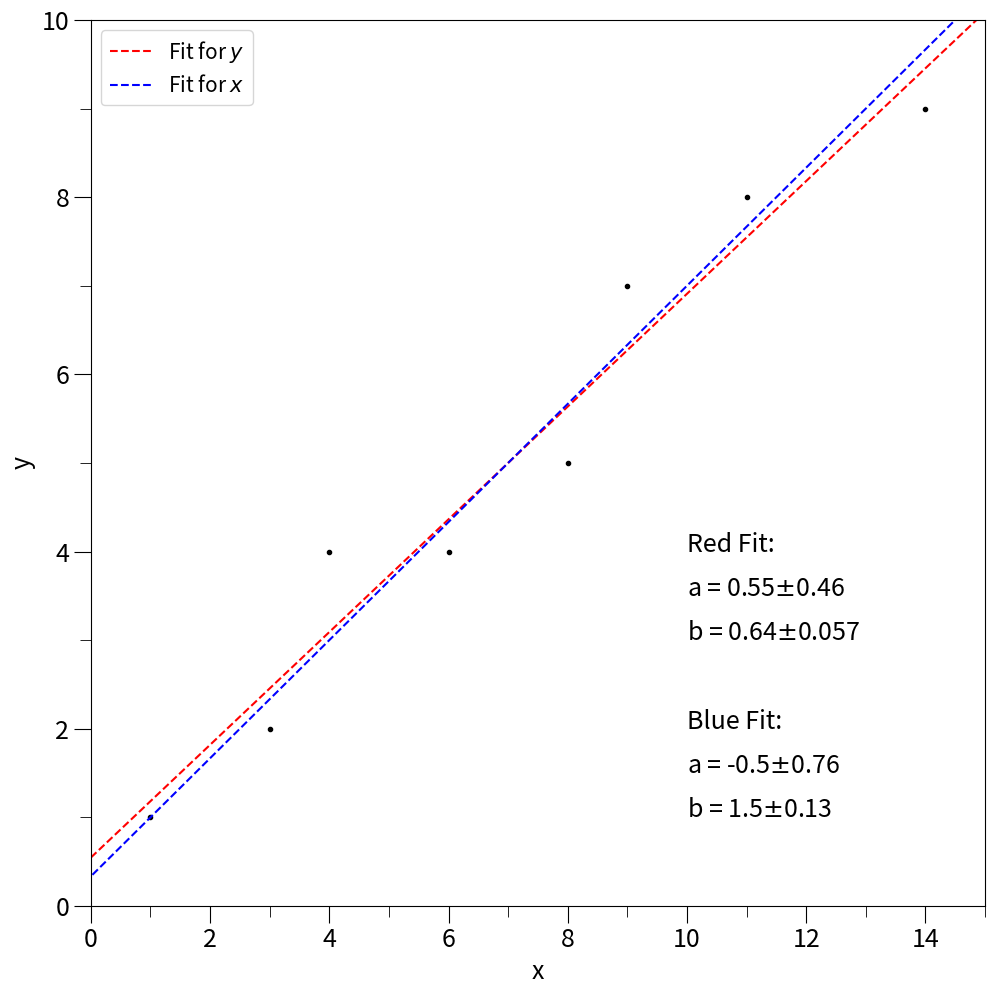
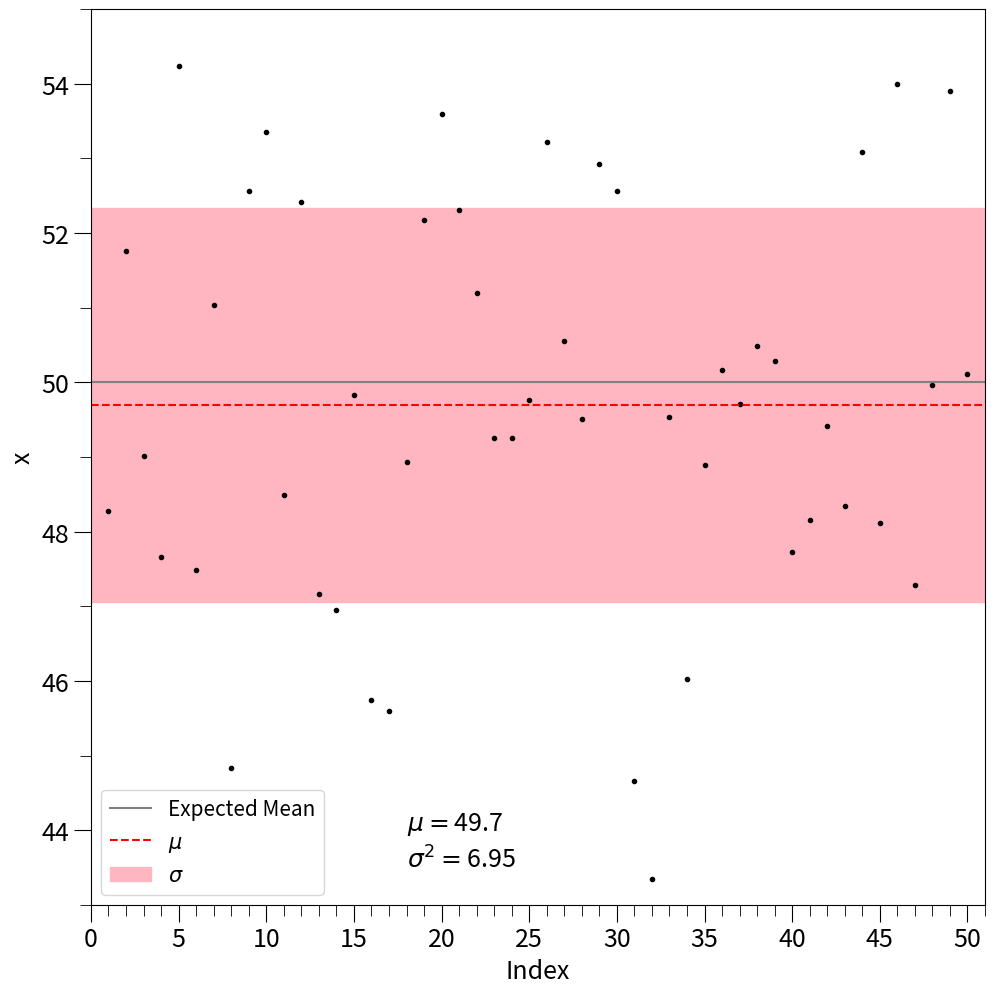

The matplotlib source for these figures, in order:
# -*- coding: utf-8 -*-
"""
Created on Sun Feb  2 20:34:37 2020

[redacted]
"""
# Importing necessary libraries
import numpy as np
import matplotlib as mpl
import matplotlib.pyplot as plt
import matplotlib.ticker as mtick

# Setting plotting variables
width = 10
height = 10

mpl.rcParams['figure.figsize'] = (width, height)
mpl.rcParams['font.size'] = 18
mpl.rcParams['figure.titlesize'] = 'small'
mpl.rcParams['legend.fontsize'] = 'small'
mpl.rcParams['xtick.major.size'] = 12
mpl.rcParams['xtick.minor.size'] = 8
mpl.rcParams['xtick.labelsize'] = 18
mpl.rcParams['ytick.major.size'] = 12
mpl.rcParams['ytick.minor.size'] = 8
mpl.rcParams['ytick.labelsize'] = 18

# Function that finds linear model parameters and their variance
def fitLine(x, y):
    G = np.ones((len(x),2))
    G[:,1] = x
    d = y.reshape(len(y),1)
    m = np.dot(np.dot(np.linalg.inv(np.dot(G.T, G)), G.T), d)
    
    d_model = np.dot(G, m)
    r = d - d_model
    var = (r**2).sum() / (len(x) - 2)
    m_var = np.linalg.inv(np.dot(G.T, G)) * var
    return m, m_var

# Calculate for a linear model given input data and parameters
def linear(x, m):
    g = np.ones((len(x),2))
    g[:,1] = x
    d = np.dot(g, m).flatten()
    return d

# Problem 1a
x = np.array([1, 3, 4, 6, 8, 9, 11, 14])
y = np.array([1, 2, 4, 4, 5, 7, 8, 9])

m, m_var = fitLine(x, y)

# Plotting
fig, ax = plt.subplots()
ax.scatter(x, y, color='black', marker='.')
ax.plot(np.linspace(0, 15), linear(np.linspace(0, 15), m), '--', color='red', label=r'Fit for $y$')
ax.set_xlim(0, 15)
ax.set_ylim(0, 10)
ax.set_xlabel('x')
ax.set_ylabel('y')
ax.xaxis.set_major_locator(mtick.MultipleLocator(2))
ax.xaxis.set_minor_locator(mtick.MultipleLocator(1))
ax.yaxis.set_major_locator(mtick.MultipleLocator(2))
ax.yaxis.set_minor_locator(mtick.MultipleLocator(1))
ax.text(10, 4, 'Red Fit:')
ax.text(10, 3.5, 'a = {:.2}'.format(m[0][0]) + r'$\pm$' + '{:.2}'.format(np.sqrt(m_var[0,0])))
ax.text(10, 3, 'b = {:.2}'.format(m[1][0]) + r'$\pm$' + '{:.2}'.format(np.sqrt(m_var[1,1])))

# 1b
m, m_var = fitLine(y, x)

ax.plot(linear(np.linspace(0, 15), m), np.linspace(0, 15), '--', color='blue', label=r'Fit for $x$')
ax.text(10, 2, 'Blue Fit:')
ax.text(10, 1.5, 'a = {:.2}'.format(m[0][0]) + r'$\pm$' + '{:.2}'.format(np.sqrt(m_var[0,0])))
ax.text(10, 1, 'b = {:.2}'.format(m[1][0]) + r'$\pm$' + '{:.2}'.format(np.sqrt(m_var[1,1])))
ax.legend()
fig.tight_layout(pad=0.5)
fig.savefig('prob1.eps', dpi=500)

# 2a
# Set seed for consitency and generate the data
np.random.seed(0)
datasets = np.random.random(size=(100,50))
data = datasets.sum(axis=0)

# 2b
mean = data.mean()
std = data.std()
var = std**2

print('Mean:', mean)
print('Std:', std)
print('Var:', var)

fig, ax = plt.subplots()
ax.plot(np.arange(len(data))+1, data, '.', color='black')
ax.axhline(50, color='gray', label='Expected Mean')
ax.axhline(mean, linestyle='--', color='red', label=r'$\mu$')
ax.fill_between(np.arange(len(data)+5), mean+std, mean-std, color='lightpink', label=r'$\sigma$')
ax.text(18, 44, r'$\mu = $' + '{:.4}'.format(mean))
ax.text(18, 43.5, r'$\sigma^2 = $' + '{:.3}'.format(var))
ax.set_xlim(0,51)
ax.set_ylim(43,55)
ax.set_xlabel('Index')
ax.set_ylabel('x')
ax.xaxis.set_major_locator(mtick.MultipleLocator(5))
ax.xaxis.set_minor_locator(mtick.MultipleLocator(1))
ax.yaxis.set_major_locator(mtick.MultipleLocator(2))
ax.yaxis.set_minor_locator(mtick.MultipleLocator(1))
ax.legend()
fig.tight_layout(pad=0.5)
fig.savefig('prob2.eps', dpi=500)